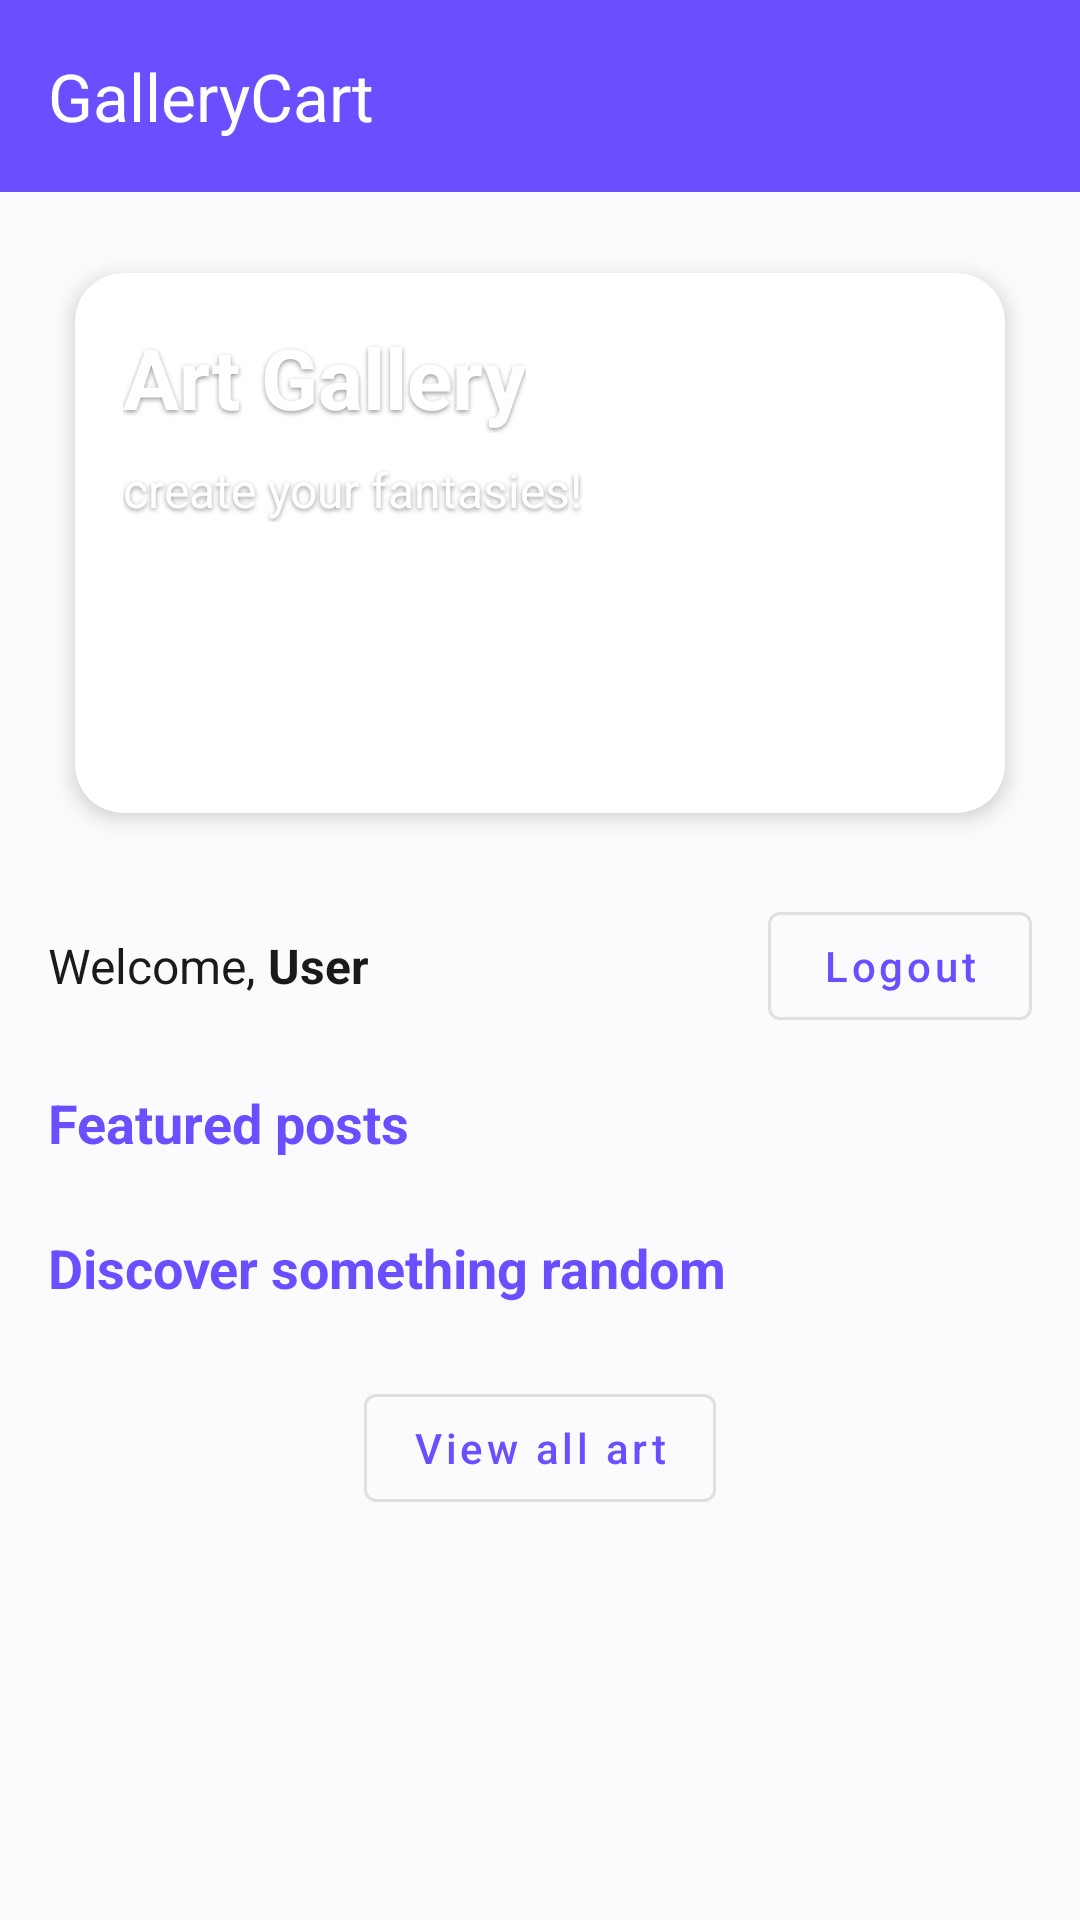

The Android layout XML behind this screen, and the referenced resources:
<!-- AndroidManifest.xml: application theme Theme.GalleryCart -->
<!-- res/layout/activity_main.xml -->
<?xml version="1.0" encoding="utf-8"?>
<androidx.constraintlayout.widget.ConstraintLayout xmlns:android="http://schemas.android.com/apk/res/android"
    xmlns:app="http://schemas.android.com/apk/res-auto"
    xmlns:tools="http://schemas.android.com/tools"
    android:id="@+id/mainRoot"
    android:layout_width="match_parent"
    android:layout_height="match_parent"
    android:background="@color/background_color"
    tools:context=".MainActivity">

    <androidx.appcompat.widget.Toolbar
        android:id="@+id/toolbar"
        android:layout_width="0dp"
        android:layout_height="wrap_content"
        android:background="@color/primary_color"
        android:theme="@style/ThemeOverlay.MaterialComponents.Dark.ActionBar"
        app:layout_constraintTop_toTopOf="parent"
        app:layout_constraintStart_toStartOf="parent"
        app:layout_constraintEnd_toEndOf="parent"
        app:title="@string/app_name"
        app:titleTextColor="@android:color/white" />

    <ScrollView
        android:id="@+id/homeScrollView"
        android:layout_width="0dp"
        android:layout_height="0dp"
        android:fillViewport="true"
        app:layout_constraintTop_toBottomOf="@id/toolbar"
        app:layout_constraintBottom_toBottomOf="parent"
        app:layout_constraintStart_toStartOf="parent"
        app:layout_constraintEnd_toEndOf="parent">

        <LinearLayout
            android:id="@+id/homeContent"
            android:layout_width="match_parent"
            android:layout_height="wrap_content"
            android:orientation="vertical"
            android:padding="16dp">

            
            <androidx.cardview.widget.CardView
                android:id="@+id/cardIntro"
                android:layout_width="match_parent"
                android:layout_height="wrap_content"
                android:layout_marginBottom="16dp"
                app:cardCornerRadius="16dp"
                app:cardUseCompatPadding="true"
                app:cardElevation="4dp">

                <RelativeLayout
                    android:layout_width="match_parent"
                    android:layout_height="180dp"
                    android:background="@drawable/main_intro"
                    android:padding="16dp">

                    <TextView
                        android:id="@+id/tvWelcome"
                        android:layout_width="wrap_content"
                        android:layout_height="wrap_content"
                        android:text="Art Gallery"
                        android:textColor="@android:color/white"
                        android:textSize="28sp"
                        android:textStyle="bold"
                        android:shadowColor="#66000000"
                        android:shadowDx="0"
                        android:shadowDy="2"
                        android:shadowRadius="4" />

                    <TextView
                        android:id="@+id/tvIntroSubtitle"
                        android:layout_width="wrap_content"
                        android:layout_height="wrap_content"
                        android:layout_below="@id/tvWelcome"
                        android:layout_marginTop="8dp"
                        android:text="create your fantasies!"
                        android:textColor="@android:color/white"
                        android:textSize="16sp"
                        android:shadowColor="#66000000"
                        android:shadowDx="0"
                        android:shadowDy="2"
                        android:shadowRadius="4" />
                </RelativeLayout>
            </androidx.cardview.widget.CardView>

            
            <LinearLayout
                android:layout_width="match_parent"
                android:layout_height="wrap_content"
                android:orientation="horizontal"
                android:gravity="center_vertical"
                android:layout_marginBottom="16dp">

                <TextView
                    android:id="@+id/tvGreeting"
                    android:layout_width="wrap_content"
                    android:layout_height="wrap_content"
                    android:text="Welcome,"
                    android:textSize="16sp"
                    android:textColor="@color/text_primary" />

                <TextView
                    android:id="@+id/tvUsername"
                    android:layout_width="wrap_content"
                    android:layout_height="wrap_content"
                    android:layout_marginStart="4dp"
                    android:text="User"
                    android:textStyle="bold"
                    android:textSize="16sp"
                    android:textColor="@color/text_primary" />

                <View
                    android:layout_width="0dp"
                    android:layout_height="0dp"
                    android:layout_weight="1" />

                <com.google.android.material.button.MaterialButton
                    android:id="@+id/btnLogout"
                    style="@style/Widget.MaterialComponents.Button.OutlinedButton"
                    android:layout_width="wrap_content"
                    android:layout_height="wrap_content"
                    android:text="Logout"
                    android:textAllCaps="false"
                    android:textSize="14sp" />
            </LinearLayout>

            
            <TextView
                android:id="@+id/tvFeaturedLabel"
                android:layout_width="wrap_content"
                android:layout_height="wrap_content"
                android:text="Featured posts"
                android:textSize="18sp"
                android:textStyle="bold"
                android:textColor="@color/primary_color"
                android:layout_marginBottom="8dp" />

            
            <androidx.recyclerview.widget.RecyclerView
                android:id="@+id/rvFeaturedPosts"
                android:layout_width="match_parent"
                android:layout_height="wrap_content"
                android:layout_marginBottom="16dp"
                android:nestedScrollingEnabled="false"
                android:overScrollMode="never"
                tools:listitem="@layout/home_post_item" />

            <TextView
                android:id="@+id/tvRandomLabel"
                android:layout_width="wrap_content"
                android:layout_height="wrap_content"
                android:text="Discover something random"
                android:textSize="18sp"
                android:textStyle="bold"
                android:textColor="@color/primary_color"
                android:layout_marginBottom="8dp" />

            <androidx.recyclerview.widget.RecyclerView
                android:id="@+id/rvRandomPosts"
                android:layout_width="match_parent"
                android:layout_height="wrap_content"
                android:overScrollMode="never"
                android:nestedScrollingEnabled="false"
                android:layout_marginBottom="16dp"
                tools:listitem="@layout/home_post_item" />

            
            <com.google.android.material.button.MaterialButton
                android:id="@+id/btnViewAllArt"
                android:layout_width="wrap_content"
                android:layout_height="wrap_content"
                android:text="View all art"
                style="@style/Widget.MaterialComponents.Button.OutlinedButton"
                android:textAllCaps="false"
                android:textSize="14sp"
                android:layout_gravity="center_horizontal"
                android:layout_marginBottom="16dp" />

        </LinearLayout>
    </ScrollView>

</androidx.constraintlayout.widget.ConstraintLayout>
<!-- res/layout/home_post_item.xml (included above) -->
<?xml version="1.0" encoding="utf-8"?>
<androidx.cardview.widget.CardView xmlns:android="http://schemas.android.com/apk/res/android"
    xmlns:app="http://schemas.android.com/apk/res-auto"
    xmlns:tools="http://schemas.android.com/tools"
    android:layout_width="match_parent"
    android:layout_height="wrap_content"
    android:layout_marginBottom="8dp"
    app:cardCornerRadius="12dp"
    app:cardUseCompatPadding="true"
    app:cardElevation="3dp">

    <androidx.constraintlayout.widget.ConstraintLayout
        android:layout_width="match_parent"
        android:layout_height="wrap_content"
        android:padding="8dp">

        
        <ImageView
            android:id="@+id/ivPostImage"
            android:layout_width="80dp"
            android:layout_height="80dp"
            android:scaleType="centerCrop"
            android:src="@drawable/post_placeholder"
        android:contentDescription="@string/app_name"
        app:layout_constraintTop_toTopOf="parent"
        app:layout_constraintBottom_toBottomOf="parent"
        app:layout_constraintStart_toStartOf="parent" />

        <TextView
            android:id="@+id/tvPostTitle"
            android:layout_width="0dp"
            android:layout_height="wrap_content"
            android:layout_marginStart="8dp"
            android:ellipsize="end"
            android:maxLines="1"
            android:text="Post title"
            android:textColor="@color/text_primary"
            android:textSize="16sp"
            android:textStyle="bold"
            app:layout_constraintTop_toTopOf="@id/ivPostImage"
            app:layout_constraintStart_toEndOf="@id/ivPostImage"
            app:layout_constraintEnd_toEndOf="parent" />

        <TextView
            android:id="@+id/tvPostPrice"
            android:layout_width="0dp"
            android:layout_height="wrap_content"
            android:layout_marginStart="8dp"
            android:layout_marginTop="4dp"
            android:text="$0.00"
            android:textColor="@color/primary_color"
            android:textSize="14sp"
            app:layout_constraintTop_toBottomOf="@id/tvPostTitle"
            app:layout_constraintStart_toEndOf="@id/ivPostImage"
            app:layout_constraintEnd_toEndOf="parent"
            tools:text="$15.00" />

        <TextView
            android:id="@+id/tvPostLikes"
            android:layout_width="0dp"
            android:layout_height="wrap_content"
            android:layout_marginStart="8dp"
            android:layout_marginTop="4dp"
            android:text="0 likes"
            android:textColor="@color/text_secondary"
            android:textSize="12sp"
            app:layout_constraintTop_toBottomOf="@id/tvPostPrice"
            app:layout_constraintStart_toEndOf="@id/ivPostImage"
            app:layout_constraintEnd_toEndOf="parent"
            tools:text="123 likes" />

        <TextView
            android:id="@+id/tvPostBadge"
            android:layout_width="wrap_content"
            android:layout_height="wrap_content"
            android:layout_marginTop="4dp"
            android:background="@drawable/bg_mature_badge"
        android:paddingStart="6dp"
        android:paddingEnd="6dp"
        android:paddingTop="2dp"
        android:paddingBottom="2dp"
        android:text="Mature"
        android:textColor="@android:color/white"
        android:textSize="10sp"
        android:visibility="gone"
        app:layout_constraintTop_toBottomOf="@id/tvPostLikes"
        app:layout_constraintStart_toEndOf="@id/ivPostImage"
        tools:visibility="visible" />

    </androidx.constraintlayout.widget.ConstraintLayout>

</androidx.cardview.widget.CardView>
<!-- resources referenced by this layout -->
<resources>
  <color name="background_color">#FAFBFC</color>
  <color name="primary_color">#6B4EFF</color>
  <color name="text_primary">#1A1A1A</color>
  <color name="text_secondary">#6B6B6B</color>
  <!-- drawable bg_mature_badge (drawable) -->
  <?xml version="1.0" encoding="utf-8"?>
  <shape xmlns:android="http://schemas.android.com/apk/res/android"
      android:shape="rectangle">
  
      <solid android:color="@color/primary_color" />
  
      <corners android:radius="8dp" />
  
      <padding
          android:left="4dp"
          android:top="2dp"
          android:right="4dp"
          android:bottom="2dp" />
  </shape>
  <!-- drawable post_placeholder: png bitmap (drawable, 178483 bytes) -->
  <string name="app_name">GalleryCart</string>
  <style name="Theme.GalleryCart" parent="Base.Theme.GalleryCart" />
  <style name="Base.Theme.GalleryCart" parent="Theme.Material3.DayNight.NoActionBar">
          <item name="colorPrimary">@color/primary_color</item>
          <item name="colorPrimaryDark">@color/primary_dark</item>
          <item name="colorAccent">@color/accent_color</item>
          <item name="android:statusBarColor">@color/background_color</item>
          <item name="android:windowLightStatusBar">true</item>
          <item name="android:textColorPrimary">@color/text_primary</item>
          <item name="android:textColorSecondary">@color/text_secondary</item>
          <item name="android:textColorHint">@color/text_hint</item>
      </style>
  <color name="primary_dark">#5438DC</color>
  <color name="accent_color">#FF6B9D</color>
  <color name="text_hint">#9E9E9E</color>
</resources>
